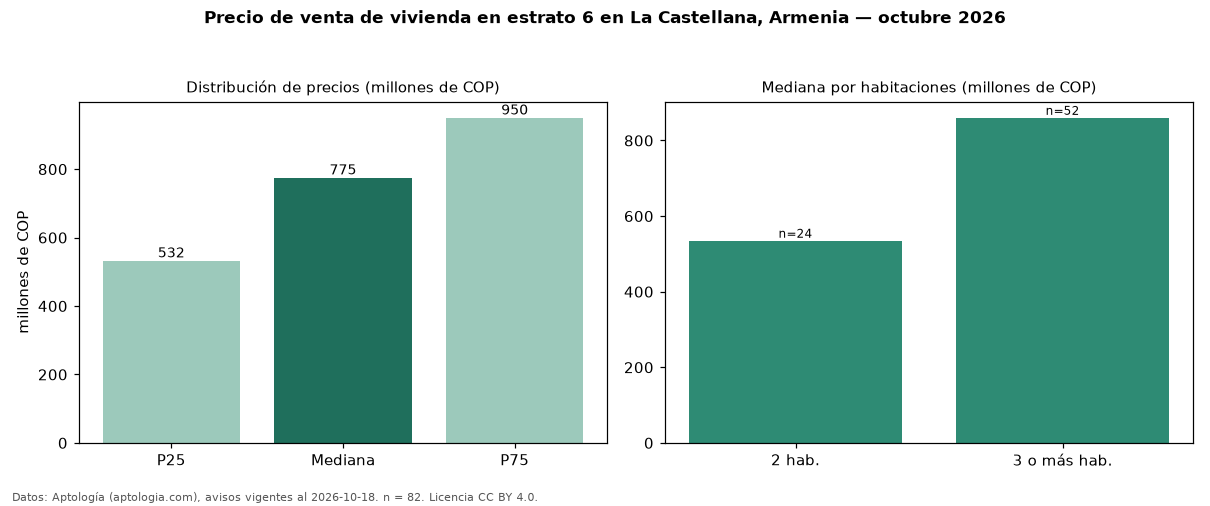

Values plotted in this chart, from the file beside it:
seccion, metrica, valor, moneda, n
precio, p25, 532500000, COP, 82
precio, mediana, 775000000, COP, 82
precio, p75, 950000000, COP, 82
precio, minimo, 236250000, COP, 82
precio, maximo, 4500000000, COP, 82
m2, mediana_precio_m2, 6797436, COP, 82
m2, area_mediana_m2, 116.8, m2, 82
admin, mediana_admin_mes, 613500, COP, 48
banos, mediana_banos, 3.0, , 
parqueadero, pct_con_parqueadero, 94.9, %, 78
estrato, estrato_mas_frecuente, 6, , 82
habitaciones, 2, 535000000, COP, 24
habitaciones, 3+, 860000000, COP, 52
fuente, fecha_datos, 2026-10-18, , 
fuente, atribucion, https://www.aptologia.com/venta/armenia/…, , 
fuente, licencia, CC BY 4.0, , 
